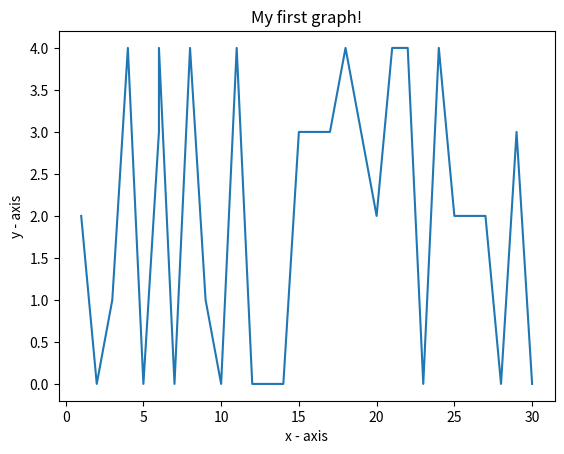

The matplotlib source for this figure:
# importing the required module 
import matplotlib.pyplot as plt 
import random

# x axis values 
x = [1,2,3,4,5,6] 
for i in range(25):
        x.append(i+6)
# corresponding y axis values 
y = [2,0,1,4,0,3] 
for i in range(25):
        y.append(random.randrange(0,5))

# plotting the points 
plt.plot(x, y) 

# naming the x axis 
plt.xlabel('x - axis') 
# naming the y axis 
plt.ylabel('y - axis') 

# giving a title to my graph 
plt.title('My first graph!') 

# function to show the plot 
plt.show() 
